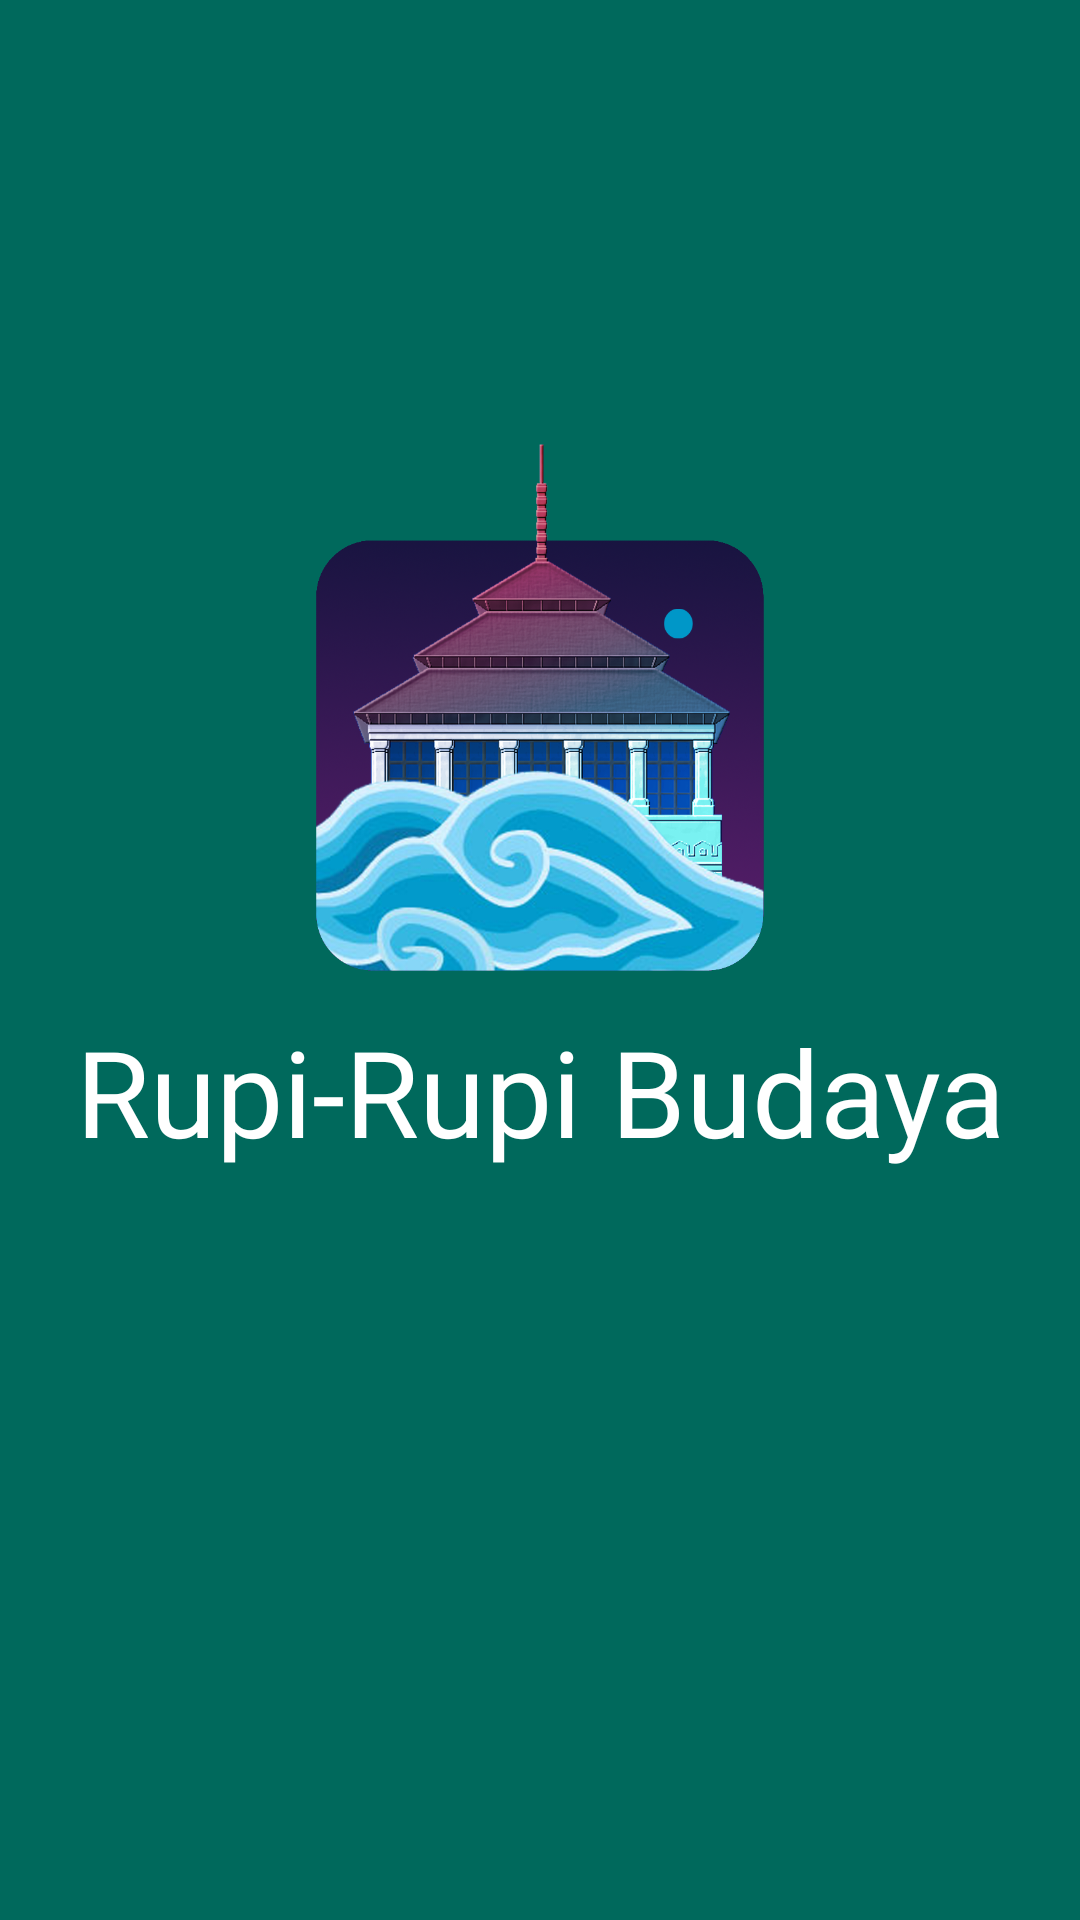

This screen was rendered from an Android layout file. Write that file and the resources it references.
<!-- AndroidManifest.xml: activity theme Splashscreen -->
<!-- res/layout/activity_splash_screen.xml -->
<?xml version="1.0" encoding="utf-8"?>
<RelativeLayout xmlns:android="http://schemas.android.com/apk/res/android"
    xmlns:app="http://schemas.android.com/apk/res-auto"
    xmlns:tools="http://schemas.android.com/tools"
    android:layout_width="match_parent"
    android:layout_height="match_parent"
    android:background="@color/colorPrimaryDark"
    tools:context="com.example.brizz.budayabandung.SplashScreenActivity">

    <ImageView
        android:id="@+id/icon"
        android:layout_width="200dp"
        android:layout_height="200dp"
        android:layout_alignParentTop="true"
        android:layout_centerHorizontal="true"
        android:layout_marginTop="137dp"
        android:src="@drawable/icon_budaya" />

    <TextView
        android:layout_width="match_parent"
        android:layout_height="wrap_content"
        android:layout_below="@+id/icon"
        android:textSize="40sp"
        android:textColor="@android:color/white"
        android:gravity="center_horizontal"
        android:fontFamily="@font/advent_pro"
        android:text="@string/app_name" />
</RelativeLayout>
<!-- resources referenced by this layout -->
<resources>
  <color name="colorPrimaryDark">#00695c</color>
  <!-- drawable icon_budaya: png bitmap (drawable, 605030 bytes) -->
  <string name="app_name">Rupi-Rupi Budaya</string>
  <style name="Splashscreen" parent="Theme.AppCompat.Light.DarkActionBar">
          <item name="windowActionBar">false</item>
          <item name="windowNoTitle">true</item>
      </style>
</resources>
